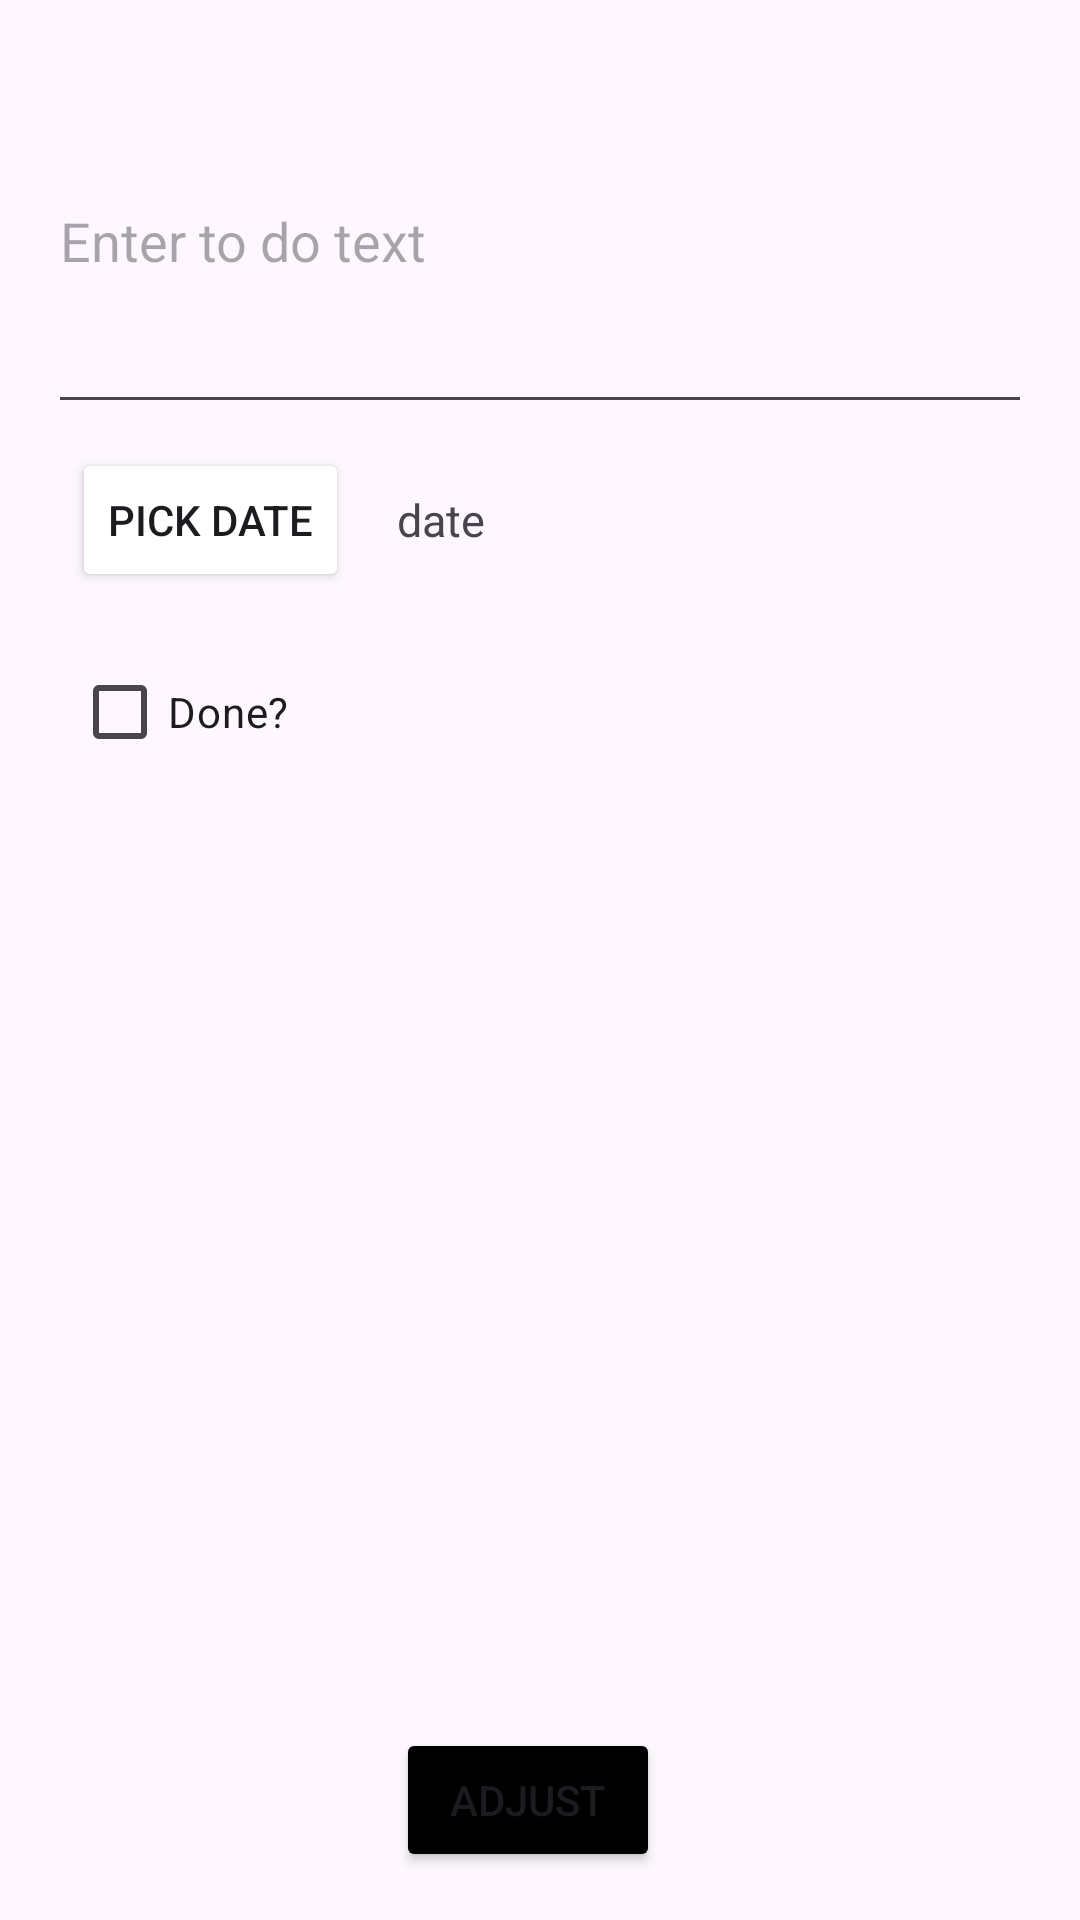

Write the Android layout XML for this screen, with the resource values it uses.
<!-- AndroidManifest.xml: application theme Theme.Brokskeeping -->
<!-- res/layout/activity_adjust_to_do.xml -->
<?xml version="1.0" encoding="utf-8"?>
<LinearLayout xmlns:android="http://schemas.android.com/apk/res/android"
    android:layout_width="match_parent"
    android:layout_height="match_parent"
    android:orientation="vertical"
    android:background="@color/gray_light"
    android:padding="16dp">

    
    <EditText
        android:id="@+id/adjust_to_do_text"
        android:layout_width="match_parent"
        android:layout_height="wrap_content"
        android:hint="Enter to do text"
        android:inputType="textMultiLine"
        android:minLines="5" />
    <LinearLayout
        android:layout_width="match_parent"
        android:layout_height="wrap_content"
        android:orientation="horizontal"
        android:layout_gravity="left">

        <Button
            android:id="@+id/btn_adjust_to_do_date_picker"
            android:layout_width="wrap_content"
            android:layout_height="match_parent"
            android:layout_margin="8dp"
            android:inputType="none"
            android:focusable="false"
            android:clickable="true"
            android:backgroundTint="@color/gray"
            android:text="Pick Date"/>

        <TextView
            android:id="@+id/adjust_to_do_date_text"
            android:layout_width="wrap_content"
            android:layout_height="match_parent"
            android:layout_margin="8dp"
            android:gravity="center"
            android:text="date"
            android:textSize="15dp">

        </TextView>

    </LinearLayout>

    
    <LinearLayout
        android:layout_width="match_parent"
        android:layout_height="wrap_content">
        <CheckBox
            android:id="@+id/adjust_to_do_checkbox"
            android:layout_width="wrap_content"
            android:layout_height="wrap_content"
            android:text="Done?"
            android:layout_margin="8dp">
        </CheckBox>

    </LinearLayout>

    <LinearLayout
        android:layout_width="match_parent"
        android:layout_height="match_parent"
        android:orientation="horizontal"
        android:gravity="bottom">

        <LinearLayout
            android:layout_width="match_parent"
            android:layout_height="wrap_content"
            android:layout_marginTop="16dp"
            android:gravity="center"

            android:orientation="horizontal">

            
            <Button
                android:id="@+id/buttonAdjustToDo"
                android:layout_width="wrap_content"
                android:layout_height="wrap_content"
                android:layout_marginEnd="8dp"
                android:backgroundTint="@color/black"
                android:text="Adjust" />

        </LinearLayout>
    </LinearLayout>

</LinearLayout>
<!-- resources referenced by this layout -->
<resources>
  <style name="Theme.Brokskeeping" parent="Base.Theme.Brokskeeping" />
  <style name="Base.Theme.Brokskeeping" parent="Theme.Material3.DayNight.NoActionBar">
          
          
      </style>
  <!-- not gathered from this repository: default colours our renderer supplied (Android Studio template values) -->
  <color name="black">#FF000000</color>
</resources>
